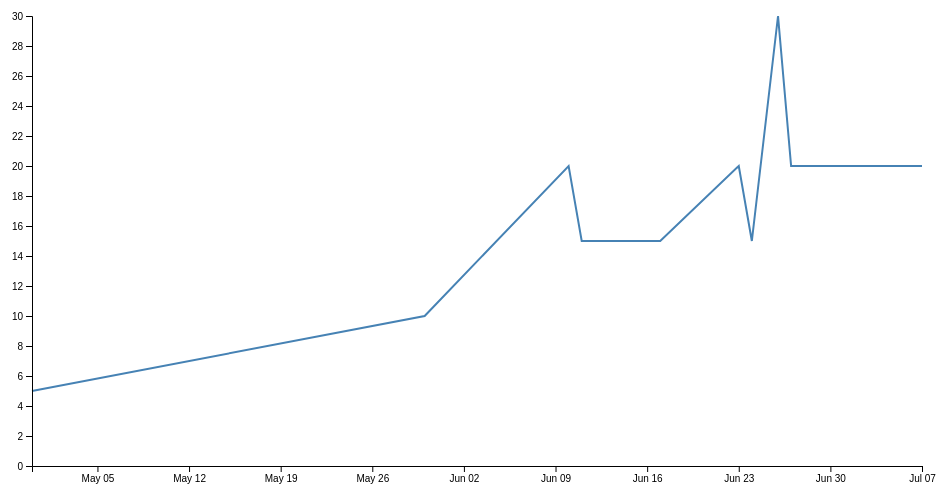
D3 v4 page, settled after 360 driven frames (6 s of simulated time); the page loaded 1 data file(s).


// set the dimensions and margins of the graph
var margin = {top: 20, right: 20, bottom: 30, left: 50},
    width = 960 - margin.left - margin.right,
    height = 500 - margin.top - margin.bottom;
// parse the date / time
var parseTime = d3.timeParse("%d-%b-%y");
// set the ranges
var x = d3.scaleTime().range([0, width]);
var y = d3.scaleLinear().range([height, 0]);
// define the line
var valueline = d3.line()
    .x(function(d) { return x(d.date); })
    .y(function(d) { return y(d.close); });
// append the svg obgect to the body of the page
// appends a 'group' element to 'svg'
// moves the 'group' element to the top left margin
var svg = d3.select("body").append("svg")
    .attr("width", width + margin.left + margin.right)
    .attr("height", height + margin.top + margin.bottom)
  .append("g")
    .attr("transform",
          "translate(" + margin.left + "," + margin.top + ")");
// Get the data
d3.csv("data.csv", function(error, data) {
  if (error) throw error;
  // format the data
  data.forEach(function(d) {
      d.date = parseTime(d.date);
      d.close = +d.close;
  });
  // Scale the range of the data
  x.domain(d3.extent(data, function(d) { return d.date; }));
  y.domain([0, d3.max(data, function(d) { return d.close; })]);
  // Add the valueline path.
  svg.append("path")
      .data([data])
      .attr("class", "line")
      .attr("d", valueline);
  // Add the X Axis
  svg.append("g")
      .attr("transform", "translate(0," + height + ")")
      .call(d3.axisBottom(x));
  // Add the Y Axis
  svg.append("g")
      .call(d3.axisLeft(y));
});


### data: data.csv
date, close
07-Jul-19, 20
27-Jun-19, 20
26-Jun-19, 30
24-Jun-19, 15
23-Jun-19, 20
17-Jun-19, 15
11-Jun-19, 15
10-Jun-19, 20
30-May-19, 10
30-Apr-19, 5